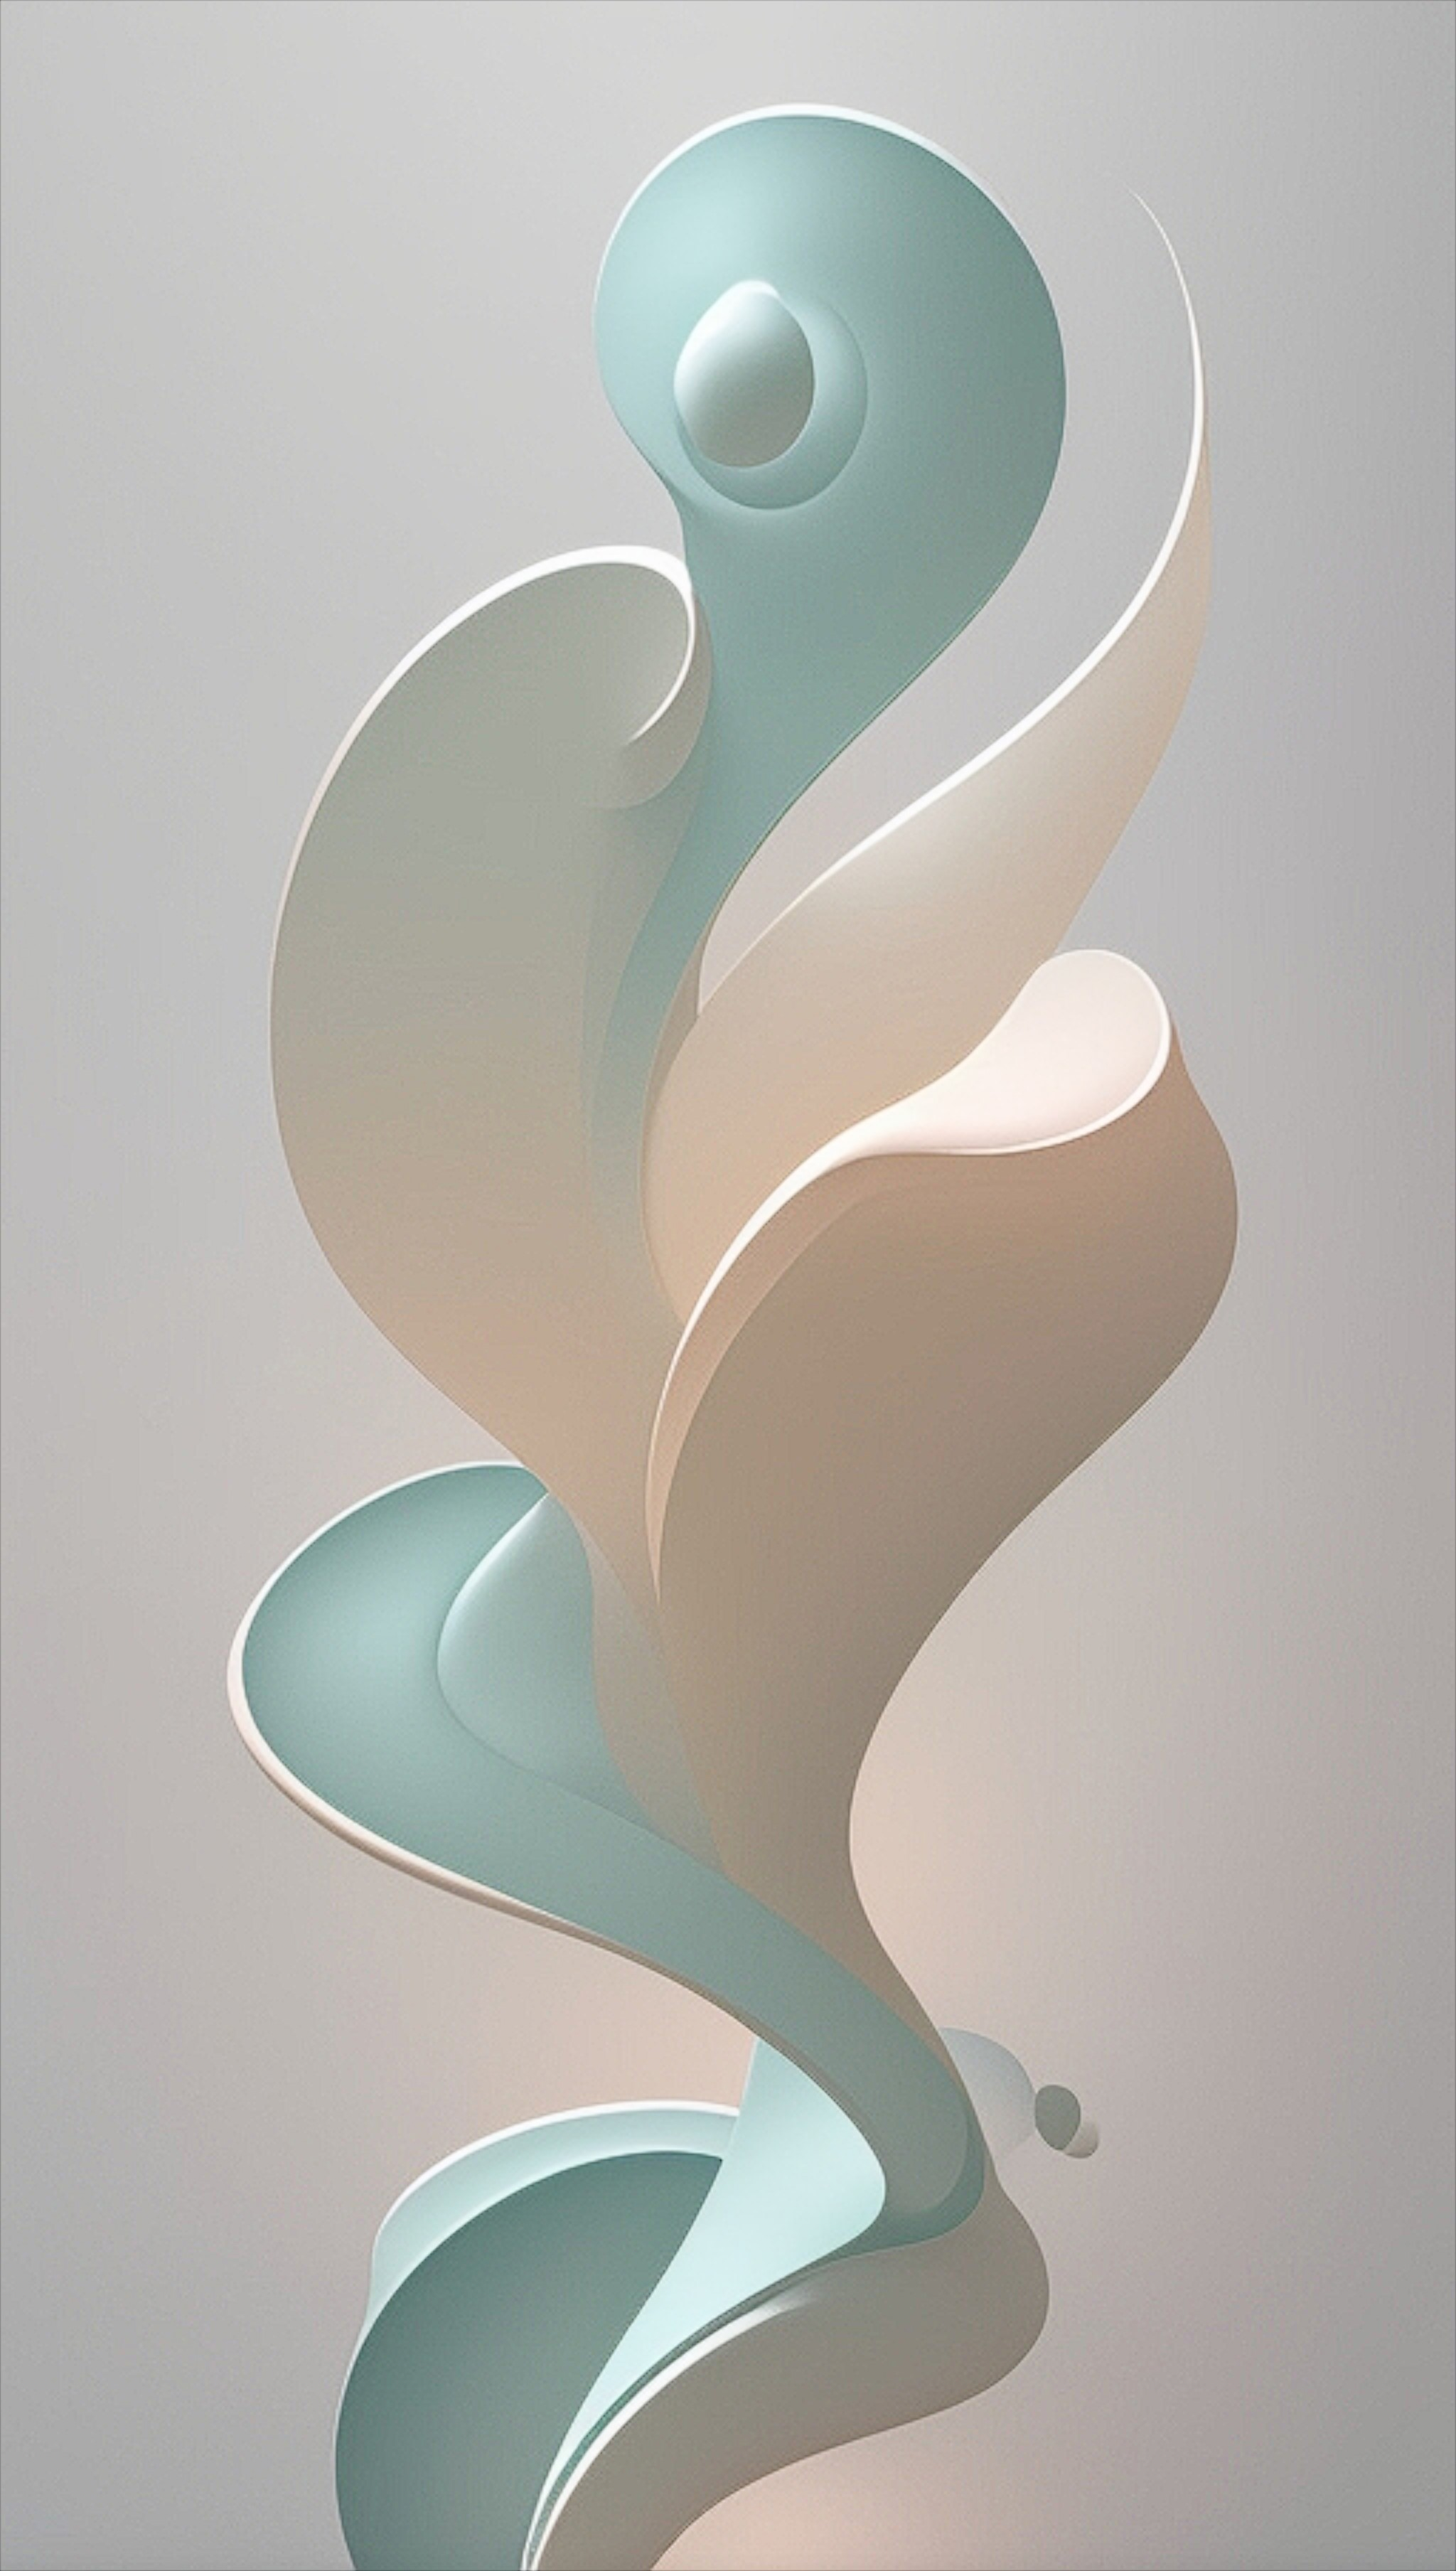
Generation parameters embedded in this image by AUTOMATIC1111 Stable Diffusion web UI or a fork of it (Forge, ...) (PNG 'parameters' text chunk):
Abstract organic shapes in light pastel tones, set against a smooth gradient background, elegant and modern
Steps: 20, Sampler: DPM++ 2M, Schedule type: Karras, CFG scale: 7, Seed: 552650197, Size: 512x910, Model hash: 879db523c3, Model: dreamshaper_8, Version: v1.10.1